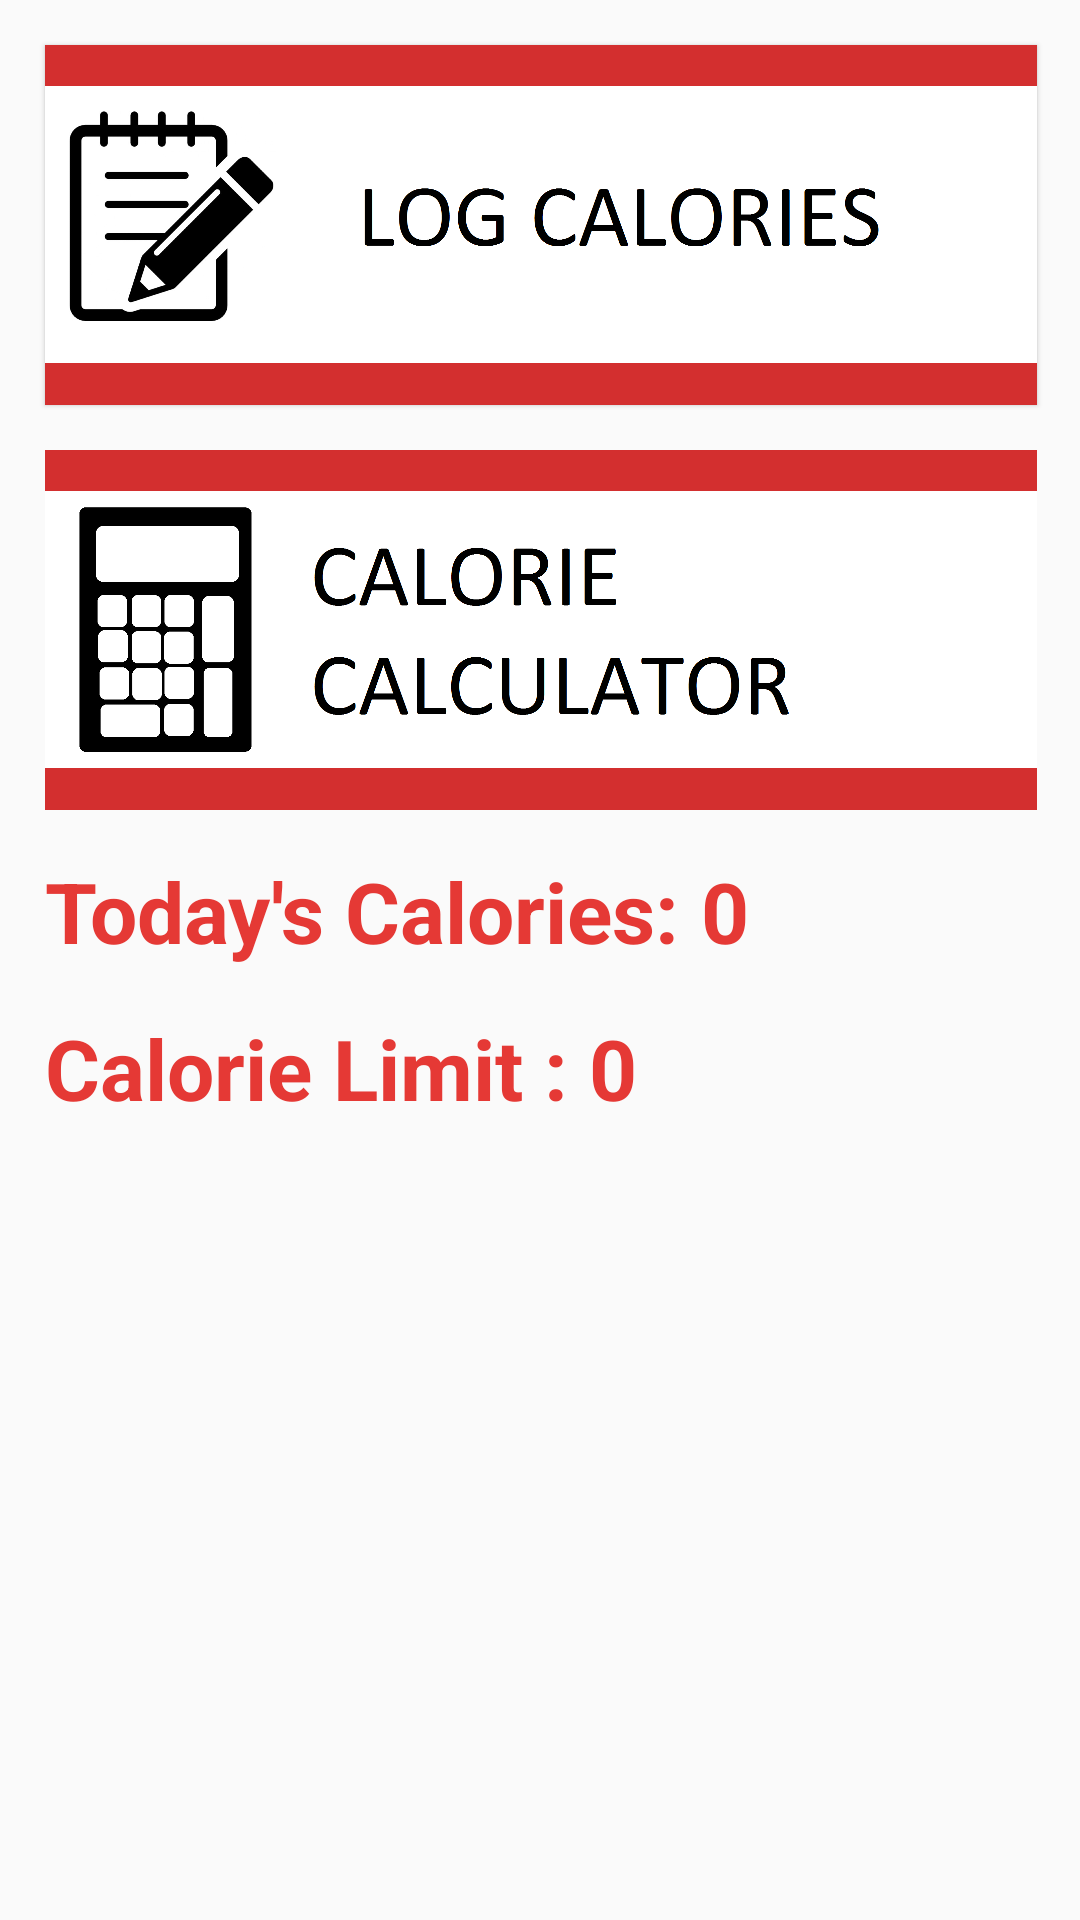

The Android layout XML behind this screen, and the referenced resources:
<!-- AndroidManifest.xml: application theme AppTheme -->
<!-- res/layout/activity_main_menu.xml -->
<?xml version="1.0" encoding="utf-8"?>
<ScrollView xmlns:android="http://schemas.android.com/apk/res/android"
    xmlns:app="http://schemas.android.com/apk/res-auto"
    xmlns:tools="http://schemas.android.com/tools"
    android:id="@+id/activity_main_menu"
    android:layout_width="match_parent"
    android:layout_height="match_parent"
    android:paddingBottom="@dimen/activity_vertical_margin"
    android:paddingLeft="@dimen/activity_horizontal_margin"
    android:paddingRight="@dimen/activity_horizontal_margin"
    android:paddingTop="@dimen/activity_vertical_margin"
    tools:context="com.games.akash.caloriecount.Main_menu">
    <RelativeLayout android:layout_width="match_parent"
        android:layout_height="match_parent">

        <ImageButton
            android:id="@+id/logCalBtn"
            android:layout_height="120dp"
            android:layout_width="match_parent"
            android:layout_alignParentTop="true"
            android:layout_centerHorizontal="true"
            android:layout_marginTop="15dp"
            android:layout_marginLeft="15dp"
            android:layout_marginRight="15dp"
            android:onClick="logCalories"
            app:srcCompat="@drawable/logcalories"
            android:scaleType="centerInside"
            android:elevation="1dp"
            android:background="?attr/colorPrimaryDark" />

        <ImageButton
            android:id="@+id/calCalcBtn"
            android:layout_height="120dp"
            android:layout_width="match_parent"
            android:layout_margin="15dp"
            android:layout_centerHorizontal="true"
            android:layout_below="@+id/logCalBtn"
            android:onClick="calorieCalculator"
            app:srcCompat="@drawable/caloriecalculator"
            android:scaleType="centerInside"
            android:background="?attr/colorPrimaryDark" />


        <TextView
            android:id="@+id/todayCal"
            android:layout_width="wrap_content"
            android:layout_height="wrap_content"
            android:textStyle="bold"
            android:textSize="28sp"
            android:textColor="#E53935"
            android:text="0"
            android:layout_alignBaseline="@+id/todayCalLabel"
            android:layout_alignBottom="@+id/todayCalLabel"
            android:layout_toRightOf="@+id/todayCalLabel"
            android:layout_toEndOf="@+id/todayCalLabel" />

        <TextView
            android:id="@+id/todayCalLabel"
            android:layout_width="wrap_content"
            android:layout_height="wrap_content"
            android:textStyle="bold"
            android:textSize="28sp"
            android:textColor="#E53935"
            android:text="Today's Calories: "
            android:layout_below="@+id/calCalcBtn"
            android:layout_alignLeft="@+id/logCalBtn"
            android:layout_alignStart="@+id/logCalBtn" />

        <TextView
            android:id="@+id/calLimitLabel"
            android:layout_width="wrap_content"
            android:layout_height="wrap_content"
            android:textStyle="bold"
            android:textSize="28sp"
            android:textColor="#E53935"
            android:text="Calorie Limit : "
            android:layout_marginTop="15dp"
            android:layout_below="@+id/todayCalLabel"
            android:layout_alignLeft="@+id/todayCalLabel"
            android:layout_alignStart="@+id/todayCalLabel" />

        <TextView
            android:id="@+id/calLimit"
            android:layout_width="wrap_content"
            android:layout_height="wrap_content"
            android:textStyle="bold"
            android:textSize="28sp"
            android:textColor="#E53935"
            android:layout_marginBottom="15dp"
            android:text="0"
            android:layout_alignBaseline="@+id/calLimitLabel"
            android:layout_alignBottom="@+id/calLimitLabel"
            android:layout_toRightOf="@+id/calLimitLabel"
            android:layout_toEndOf="@+id/calLimitLabel" />

    </RelativeLayout>
</ScrollView>
<!-- resources referenced by this layout -->
<resources>
  <!-- drawable caloriecalculator: png bitmap (drawable, 28041 bytes) -->
  <!-- drawable logcalories: png bitmap (drawable, 93105 bytes) -->
  <style name="AppTheme" parent="Theme.AppCompat.Light.DarkActionBar">
          
          <item name="colorPrimary">#EF5350</item>
          <item name="colorPrimaryDark">#D32F2F</item>
          <item name="colorAccent">#EF5350</item>
      </style>
</resources>
